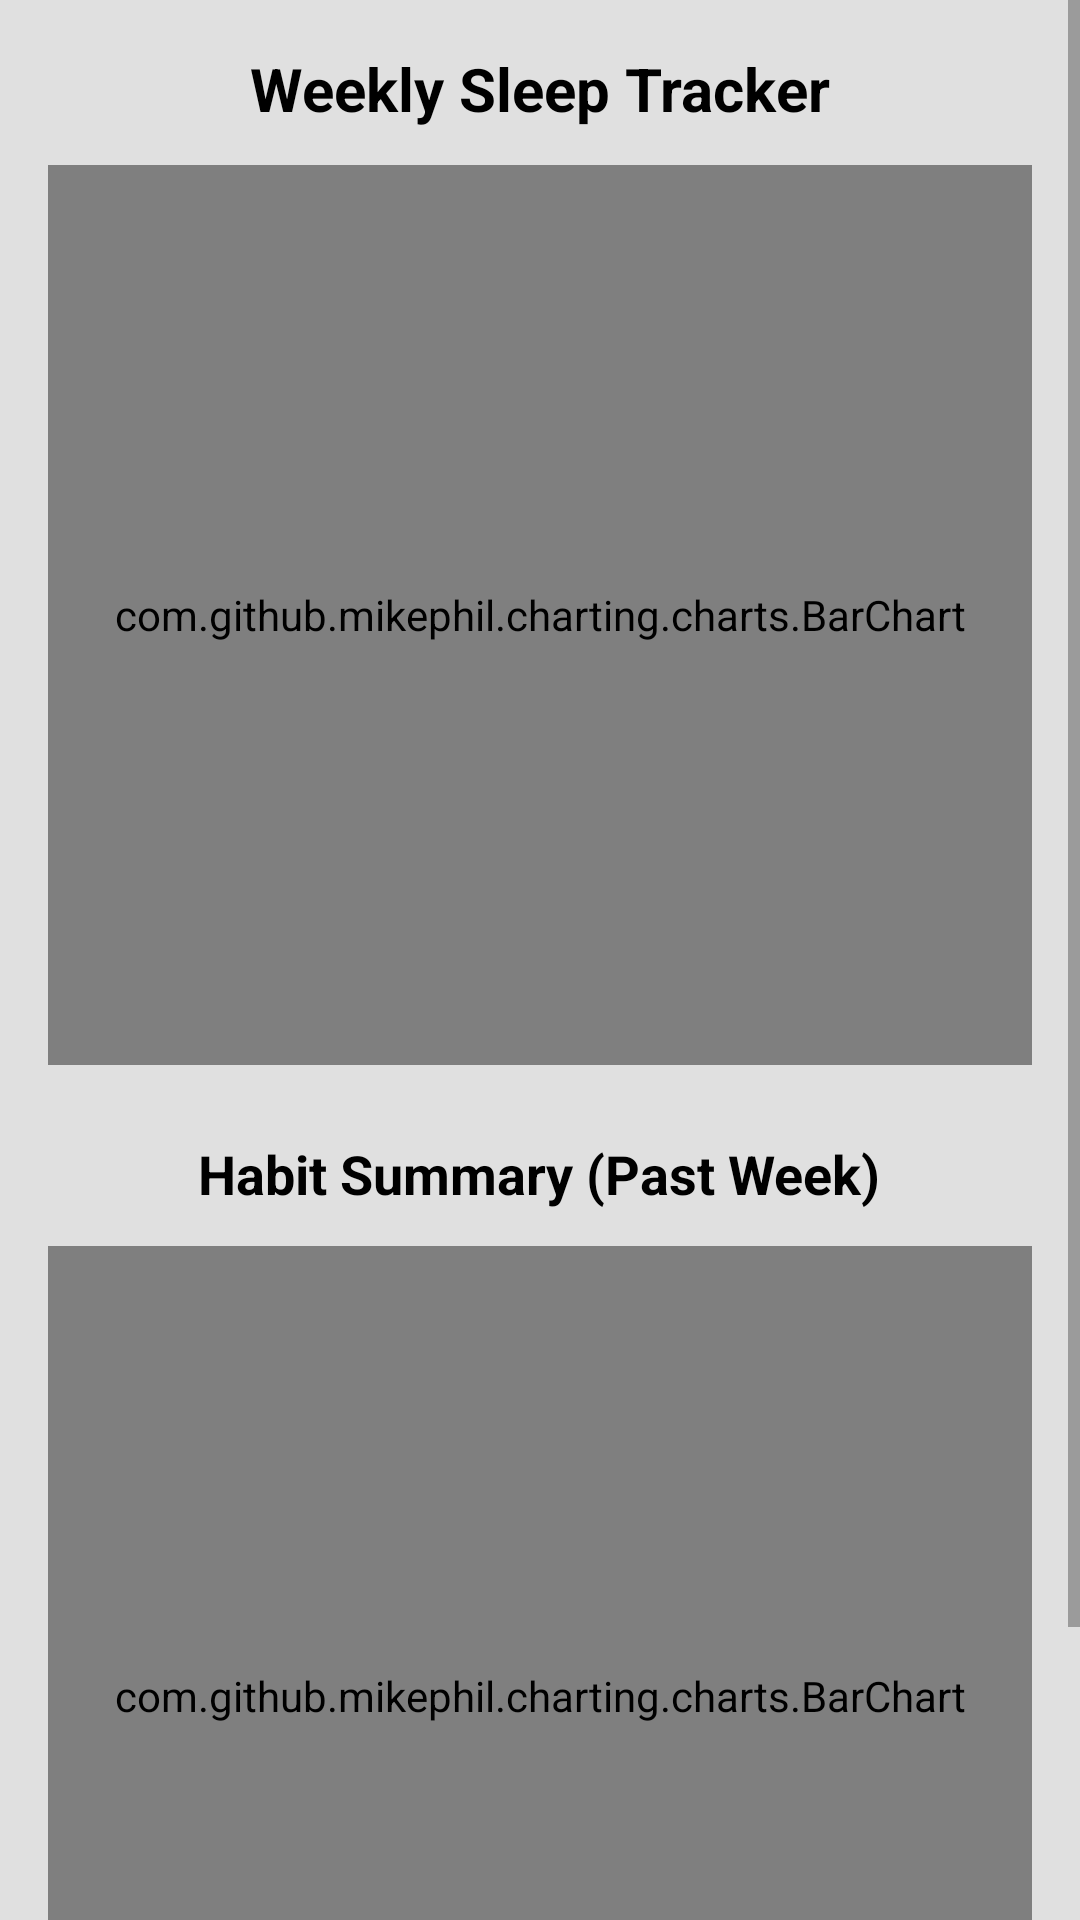

Produce the Android XML layout that renders to this screen, including the resource entries it uses.
<!-- AndroidManifest.xml: application theme Theme.AppCompat.Light.NoActionBar -->
<!-- res/layout/fragment_stats.xml -->
<?xml version="1.0" encoding="utf-8"?>
<ScrollView xmlns:android="http://schemas.android.com/apk/res/android"
    xmlns:tools="http://schemas.android.com/tools"
    android:id="@+id/layout_stats"
    android:layout_width="match_parent"
    android:layout_height="match_parent"
    android:background="@drawable/background_app"
    tools:context=".ui.fragments.StatsFragment">

    <LinearLayout
        android:layout_width="match_parent"
        android:layout_height="wrap_content"
        android:orientation="vertical"
        android:padding="16dp"
        android:gravity="center_horizontal">

        
        <TextView
            android:id="@+id/tvStatsTitle"
            android:layout_width="wrap_content"
            android:layout_height="wrap_content"
            android:text="Weekly Sleep Tracker"
            android:textSize="20sp"
            android:textStyle="bold"
            android:textColor="@color/black"
            android:layout_marginBottom="12dp"/>

        
        <com.github.mikephil.charting.charts.BarChart
            android:id="@+id/sleepChart"
            android:layout_width="match_parent"
            android:layout_height="300dp"
            android:layout_marginBottom="24dp" />

        
        <TextView
            android:id="@+id/tvHabitsTitle"
            android:layout_width="wrap_content"
            android:layout_height="wrap_content"
            android:text="Habit Summary (Past Week)"
            android:textSize="18sp"
            android:textStyle="bold"
            android:textColor="@color/black"
            android:layout_marginBottom="12dp"/>

        
        <com.github.mikephil.charting.charts.BarChart
            android:id="@+id/habitsChart"
            android:layout_width="match_parent"
            android:layout_height="300dp"
            android:layout_marginBottom="24dp" />


    </LinearLayout>
</ScrollView>
<!-- resources referenced by this layout -->
<resources>
  <color name="black">#FF000000</color>
  <!-- drawable background_app (drawable) -->
  <?xml version="1.0" encoding="UTF-8"?>
  <selector xmlns:android="http://schemas.android.com/apk/res/android">
      <item>
          <shape>
              <solid android:color="#E0E0E0" />
          </shape>
      </item>
  </selector>
</resources>
